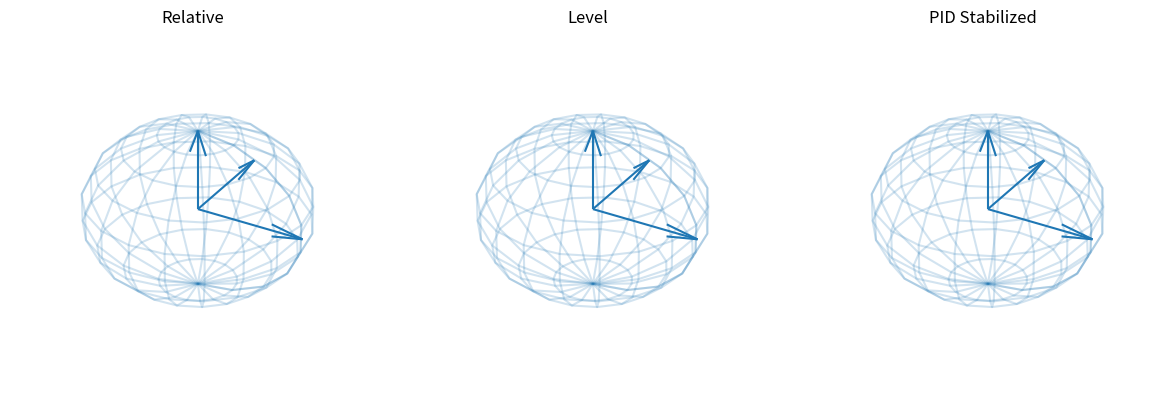

Here is the Python script that generated this plot:
import numpy as np
import matplotlib.pyplot as plt
from matplotlib.animation import FuncAnimation
from scipy.spatial.transform import Rotation as R
import time

# ----------------------
# Kalman filter (unchanged)
# ----------------------
class Kalman:
    def __init__(self):
        self.Q_angle = 0.001
        self.Q_bias = 0.003
        self.R_measure = 0.03

        self.angle = 0.0
        self.bias = 0.0
        self.rate = 0.0
        self.P = np.zeros((2, 2))

    def update(self, new_angle, new_rate, dt):
        # Prediction
        self.rate = new_rate - self.bias
        self.angle += dt * self.rate
        self.P[0, 0] += dt * (dt * self.P[1, 1] - self.P[0, 1] - self.P[1, 0] + self.Q_angle)
        self.P[0, 1] -= dt * self.P[1, 1]
        self.P[1, 0] -= dt * self.P[1, 1]
        self.P[1, 1] += self.Q_bias * dt

        # Update
        y = new_angle - self.angle
        S = self.P[0, 0] + self.R_measure
        K = np.array([self.P[0, 0], self.P[1, 0]]) / S
        self.angle += K[0] * y
        self.bias += K[1] * y

        P00, P01 = self.P[0, 0], self.P[0, 1]
        self.P[0, 0] -= K[0] * P00
        self.P[0, 1] -= K[0] * P01
        self.P[1, 0] -= K[1] * P00
        self.P[1, 1] -= K[1] * P01

        return self.angle

# ----------------------
# Simulation of MPU6050
# ----------------------
def sim_read_MPU6050():
    pitch = np.random.uniform(-30, 30) + np.random.randn() * 0.5
    roll = np.random.uniform(-30, 30) + np.random.randn() * 0.5
    gyro_pitch_rate = np.random.uniform(-100, 100)
    gyro_roll_rate = np.random.uniform(-100, 100)
    return pitch, roll, gyro_pitch_rate, gyro_roll_rate

# ----------------------
# MPC Error Prediction
# ----------------------
def calculate_error(filtered_angle, history, dt, pred_time=0.3):
    if len(history) < 2:
        rate = 0.0
    else:
        rate = (history[-1] - history[-2]) / dt
    predicted = filtered_angle + rate * pred_time
    error = -predicted
    return error

# ----------------------
# PID Controller
# ----------------------
class PID:
    def __init__(self, kp, ki, kd):
        self.kp, self.ki, self.kd = kp, ki, kd
        self.integral = 0.0
        self.prev_error = 0.0

    def update(self, error, dt):
        self.integral += error * dt
        derivative = (error - self.prev_error) / dt if dt > 0 else 0.0
        self.prev_error = error
        return self.kp * error + self.ki * self.integral + self.kd * derivative

# ----------------------
# Main Simulation Loop
# ----------------------
def main(sim_time=10.0, dt=0.01):
    kalman_pitch = Kalman()
    kalman_roll = Kalman()
    pid_pitch = PID(kp=2.0, ki=0.1, kd=0.5)
    pid_roll = PID(kp=2.0, ki=0.1, kd=0.5)
    history_pitch = []
    history_roll = []

    q_rel = []
    q_level = []
    q_pid = []

    t = 0.0
    while t < sim_time:
        acc_pitch, acc_roll, gyr_pr, gyr_rr = sim_read_MPU6050()
        angle_pitch = kalman_pitch.update(acc_pitch, gyr_pr, dt)
        angle_roll  = kalman_roll.update(acc_roll, gyr_rr, dt)
        history_pitch.append(angle_pitch)
        history_roll.append(angle_roll)
        err_pitch = calculate_error(angle_pitch, history_pitch, dt)
        err_roll  = calculate_error(angle_roll, history_roll, dt)
        corr_pitch = pid_pitch.update(err_pitch, dt)
        corr_roll  = pid_roll.update(err_roll, dt)
        q_rel.append(R.from_euler('yx', [angle_pitch, angle_roll], degrees=True))
        q_level.append(R.from_euler('yx', [0, 0], degrees=True))
        q_pid.append(R.from_euler('yx', [-corr_pitch, -corr_roll], degrees=True))
        t += dt

    animate(quaternions=[q_rel, q_level, q_pid], dt=dt)

# ----------------------
# Visualization Animation
# ----------------------
def animate(quaternions, dt):
    labels = ['Relative', 'Level', 'PID Stabilized']
    fig = plt.figure(figsize=(12, 4))
    axes = [fig.add_subplot(1, 3, i+1, projection='3d') for i in range(3)]

    sphere = []
    quivers = []

    for ax, label in zip(axes, labels):
        u, v = np.mgrid[0:2*np.pi:20j, 0:np.pi:10j]
        x = np.cos(u)*np.sin(v)
        y = np.sin(u)*np.sin(v)
        z = np.cos(v)
        ax.plot_wireframe(x, y, z, alpha=0.2)
        qv = [ax.quiver(0, 0, 0, 1, 0, 0), ax.quiver(0, 0, 0, 0, 1, 0), ax.quiver(0, 0, 0, 0, 0, 1)]
        quivers.append(qv)
        ax.set_title(label)
        ax.set_xlim([-1, 1])
        ax.set_ylim([-1, 1])
        ax.set_zlim([-1, 1])
        ax.set_axis_off()

    def update(frame):
        for i in range(3):
            rot = quaternions[i][frame].as_matrix()
            for vec, qv, col in zip(rot.T, quivers[i], ['r', 'g', 'b']):
                qv.remove()
                quivers[i][['r', 'g', 'b'].index(col)] = axes[i].quiver(0, 0, 0, *vec, color=col, length=0.8)
        return sum(quivers, [])

    ani = FuncAnimation(fig, update, frames=len(quaternions[0]), interval=dt*1000, blit=False)
    plt.tight_layout()
    plt.show()

if __name__ == '__main__':
    main()